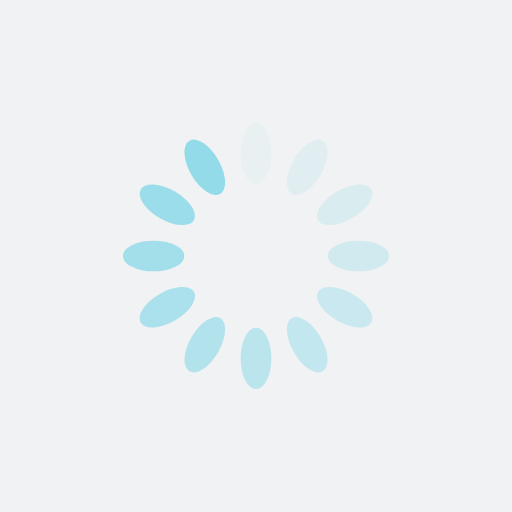
t = 0.00 s
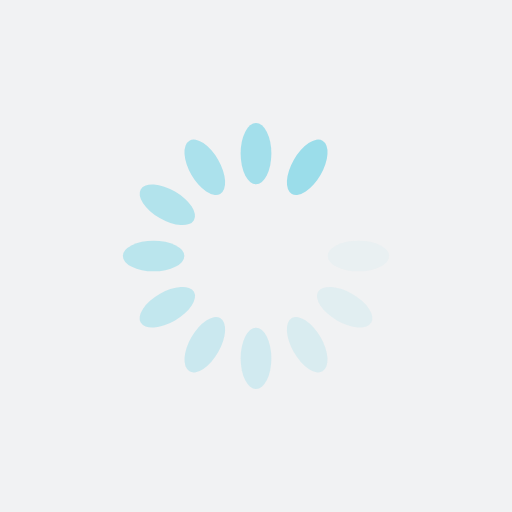
t = 0.22 s
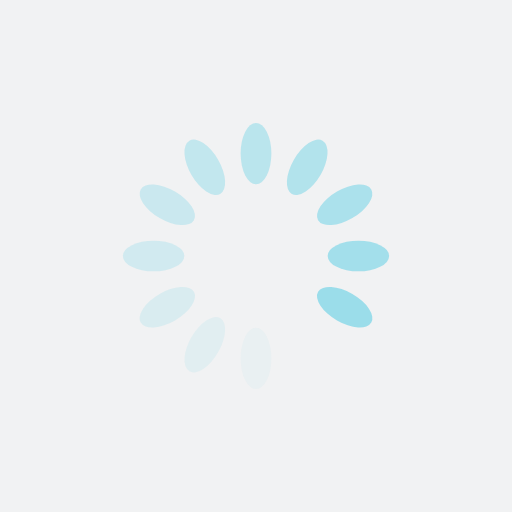
t = 0.44 s
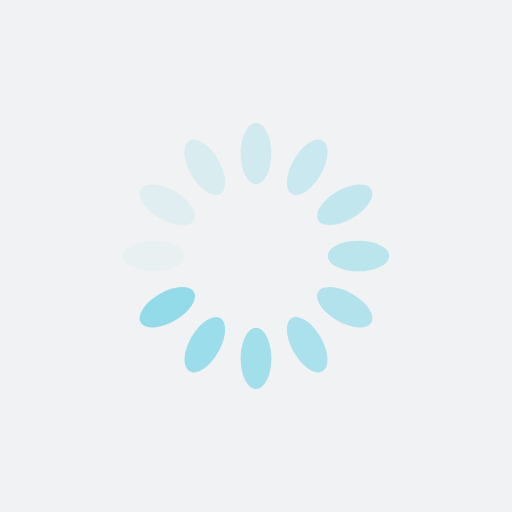
t = 0.66 s

The animated SVG that drew these frames (rendered in a browser with its animation timeline set to each time). Animation: 12 SMIL elements (animate=12); one cycle of 0.89 s, repeats indefinitely.

<?xml version="1.0" encoding="utf-8"?>
<svg xmlns="http://www.w3.org/2000/svg" xmlns:xlink="http://www.w3.org/1999/xlink" style="margin: auto; background: rgb(241, 242, 243); display: block; shape-rendering: auto;" width="200px" height="200px" viewBox="0 0 100 100" preserveAspectRatio="xMidYMid">
<g transform="rotate(0 50 50)">
  <rect x="47" y="24" rx="3" ry="6" width="6" height="12" fill="#93dbe9">
    <animate attributeName="opacity" values="1;0" keyTimes="0;1" dur="0.8849557522123893s" begin="-0.8112094395280235s" repeatCount="indefinite"></animate>
  </rect>
</g><g transform="rotate(30 50 50)">
  <rect x="47" y="24" rx="3" ry="6" width="6" height="12" fill="#93dbe9">
    <animate attributeName="opacity" values="1;0" keyTimes="0;1" dur="0.8849557522123893s" begin="-0.7374631268436577s" repeatCount="indefinite"></animate>
  </rect>
</g><g transform="rotate(60 50 50)">
  <rect x="47" y="24" rx="3" ry="6" width="6" height="12" fill="#93dbe9">
    <animate attributeName="opacity" values="1;0" keyTimes="0;1" dur="0.8849557522123893s" begin="-0.663716814159292s" repeatCount="indefinite"></animate>
  </rect>
</g><g transform="rotate(90 50 50)">
  <rect x="47" y="24" rx="3" ry="6" width="6" height="12" fill="#93dbe9">
    <animate attributeName="opacity" values="1;0" keyTimes="0;1" dur="0.8849557522123893s" begin="-0.5899705014749261s" repeatCount="indefinite"></animate>
  </rect>
</g><g transform="rotate(120 50 50)">
  <rect x="47" y="24" rx="3" ry="6" width="6" height="12" fill="#93dbe9">
    <animate attributeName="opacity" values="1;0" keyTimes="0;1" dur="0.8849557522123893s" begin="-0.5162241887905604s" repeatCount="indefinite"></animate>
  </rect>
</g><g transform="rotate(150 50 50)">
  <rect x="47" y="24" rx="3" ry="6" width="6" height="12" fill="#93dbe9">
    <animate attributeName="opacity" values="1;0" keyTimes="0;1" dur="0.8849557522123893s" begin="-0.4424778761061946s" repeatCount="indefinite"></animate>
  </rect>
</g><g transform="rotate(180 50 50)">
  <rect x="47" y="24" rx="3" ry="6" width="6" height="12" fill="#93dbe9">
    <animate attributeName="opacity" values="1;0" keyTimes="0;1" dur="0.8849557522123893s" begin="-0.36873156342182883s" repeatCount="indefinite"></animate>
  </rect>
</g><g transform="rotate(210 50 50)">
  <rect x="47" y="24" rx="3" ry="6" width="6" height="12" fill="#93dbe9">
    <animate attributeName="opacity" values="1;0" keyTimes="0;1" dur="0.8849557522123893s" begin="-0.29498525073746307s" repeatCount="indefinite"></animate>
  </rect>
</g><g transform="rotate(240 50 50)">
  <rect x="47" y="24" rx="3" ry="6" width="6" height="12" fill="#93dbe9">
    <animate attributeName="opacity" values="1;0" keyTimes="0;1" dur="0.8849557522123893s" begin="-0.2212389380530973s" repeatCount="indefinite"></animate>
  </rect>
</g><g transform="rotate(270 50 50)">
  <rect x="47" y="24" rx="3" ry="6" width="6" height="12" fill="#93dbe9">
    <animate attributeName="opacity" values="1;0" keyTimes="0;1" dur="0.8849557522123893s" begin="-0.14749262536873153s" repeatCount="indefinite"></animate>
  </rect>
</g><g transform="rotate(300 50 50)">
  <rect x="47" y="24" rx="3" ry="6" width="6" height="12" fill="#93dbe9">
    <animate attributeName="opacity" values="1;0" keyTimes="0;1" dur="0.8849557522123893s" begin="-0.07374631268436577s" repeatCount="indefinite"></animate>
  </rect>
</g><g transform="rotate(330 50 50)">
  <rect x="47" y="24" rx="3" ry="6" width="6" height="12" fill="#93dbe9">
    <animate attributeName="opacity" values="1;0" keyTimes="0;1" dur="0.8849557522123893s" begin="0s" repeatCount="indefinite"></animate>
  </rect>
</g>
<!-- [ldio] generated by https://loading.io/ --></svg>